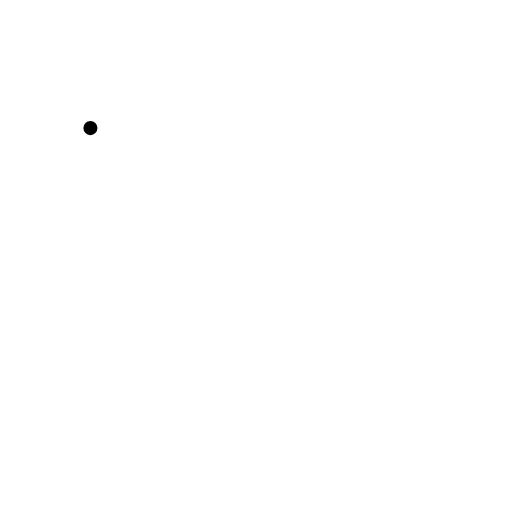
t = 0.00 s
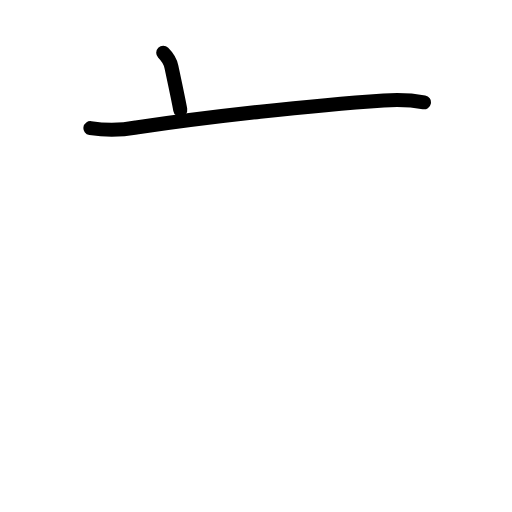
t = 1.75 s
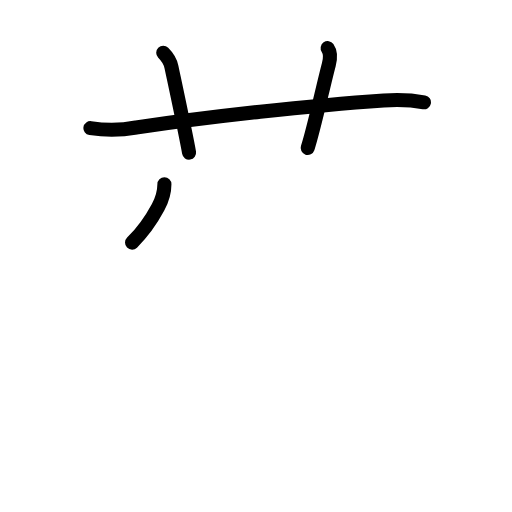
t = 3.63 s
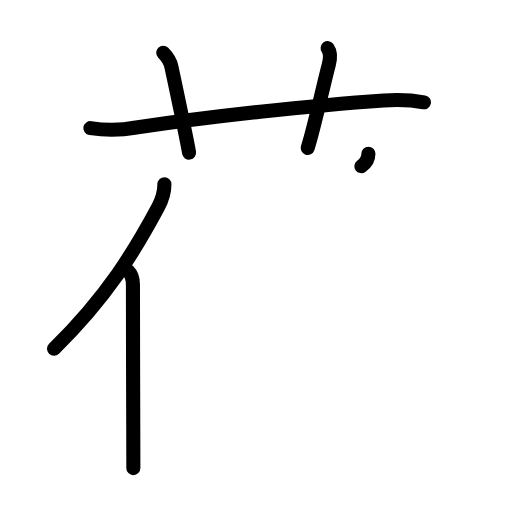
t = 5.38 s
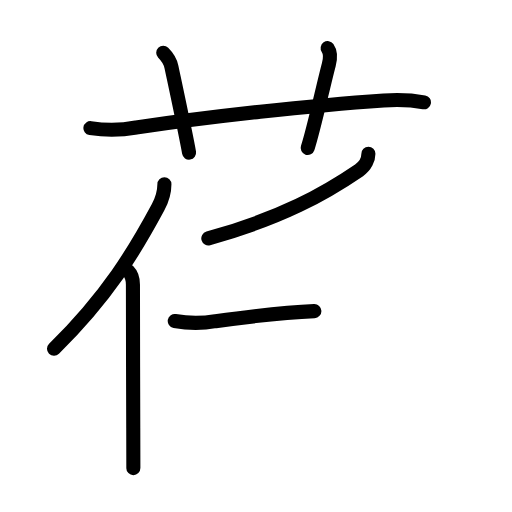
t = 6.50 s
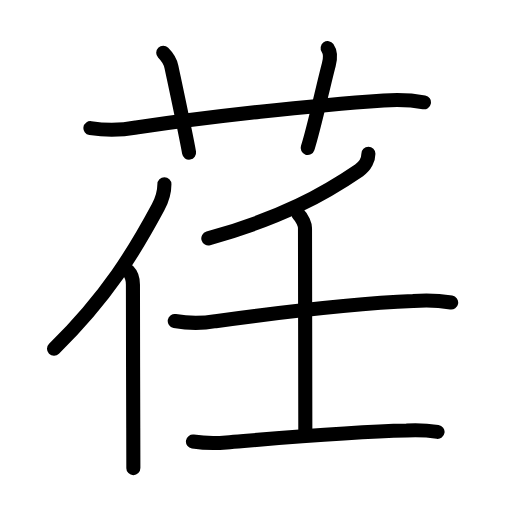
t = 9.00 s

The animated SVG that drew these frames (rendered in a browser with its animation timeline set to each time). Animation: 30 SMIL elements (animate=30); one cycle of 9.00 s.

<?xml version="1.0" encoding="UTF-8"?>
<!--
AniKanjiVG is licensed by CC-BY-SA Paul C. Sommerhoff (https://bitbucket.org/sommerhoff/anikanjivg).
AniKanjiVG uses KanjiVG which is licensed by CC-BY-SA Ulrich Apel (http://kanjivg.tagaini.net).
See also http://creativecommons.org/licenses/by-sa/3.0/
-->
<svg xmlns:kvg='http://kanjivg.tagaini.net' xmlns='http://www.w3.org/2000/svg' width='109' height='109' viewBox='0 0 109 109' style='fill:none;stroke:#000000;stroke-width:3;stroke-linecap:round;stroke-linejoin:round;' id="kvg:kanji_0834f"><g id="kvg:0834f" kvg:element="荏"><g id="kvg:0834f-g1" kvg:element="艹" kvg:variant="true" kvg:original="艸" kvg:position="top" kvg:radical="general"><path id="kvg:0834f-s1" kvg:type="㇐" d="M19.25,27.27c3.28,0.53,6.52,0.49,9.73-0.13c15.74-2.33,37.12-4.7,52.71-5.76c2.88-0.2,5.73-0.14,8.56,0.4"><animate attributeName="d" begin="0.0s" dur="0.3333333333333333s" from="M19.25,27.27C19.25,27.27,19.25,27.27,19.25,27.27" to="M19.25,27.27c3.28,0.53,6.52,0.49,9.73-0.13" />
<animate attributeName="d" begin="0.3333333333333333s" dur="0.3333333333333333s" from="M19.25,27.27c3.28,0.53,6.52,0.49,9.73-0.13c0,0,0,0,0,0,0" to="M19.25,27.27c3.28,0.53,6.52,0.49,9.73-0.13c15.74-2.33,37.12-4.7,52.71-5.76" />
<animate attributeName="d" begin="0.6666666666666666s" dur="0.3333333333333333s" from="M19.25,27.27c3.28,0.53,6.52,0.49,9.73-0.13c15.74-2.33,37.12-4.7,52.71-5.76c0,0,0,0,0,0,0" to="M19.25,27.27c3.28,0.53,6.52,0.49,9.73-0.13c15.74-2.33,37.12-4.7,52.71-5.76c2.88-0.2,5.73-0.14,8.56,0.4" />
</path>
<path id="kvg:0834f-s2" kvg:type="㇑a" d="M34.75,11.25c0.88,0.88,1.56,2.12,1.75,3c1.75,8.25,3.25,15.25,3.75,18.25"><animate attributeName="d" begin="1.0s" dur="0.5s" from="M34.75,11.25C34.75,11.25,34.75,11.25,34.75,11.25" to="M34.75,11.25c0.88,0.88,1.56,2.12,1.75,3" />
<animate attributeName="d" begin="1.5s" dur="0.5s" from="M34.75,11.25c0.88,0.88,1.56,2.12,1.75,3c0,0,0,0,0,0,0" to="M34.75,11.25c0.88,0.88,1.56,2.12,1.75,3c1.75,8.25,3.25,15.25,3.75,18.25" />
<animate attributeName="d" begin="0s" dur="1.0s" from="M-100,-100" to="M-100,-100" />
</path>
<path id="kvg:0834f-s3" kvg:type="㇑a" d="M69.75,10.25c0.7,1,0.64,2.03,0.25,3.5c-1.25,4.75-3.25,14-4.5,17.75"><animate attributeName="d" begin="2.0s" dur="0.5s" from="M69.75,10.25C69.75,10.25,69.75,10.25,69.75,10.25" to="M69.75,10.25c0.7,1,0.64,2.03,0.25,3.5" />
<animate attributeName="d" begin="2.5s" dur="0.5s" from="M69.75,10.25c0.7,1,0.64,2.03,0.25,3.5c0,0,0,0,0,0,0" to="M69.75,10.25c0.7,1,0.64,2.03,0.25,3.5c-1.25,4.75-3.25,14-4.5,17.75" />
<animate attributeName="d" begin="0s" dur="2.0s" from="M-100,-100" to="M-100,-100" />
</path>
</g>
<g id="kvg:0834f-g2" kvg:element="任" kvg:position="bottom"><g id="kvg:0834f-g3" kvg:element="亻" kvg:variant="true" kvg:original="人" kvg:position="left"><path id="kvg:0834f-s4" kvg:type="㇒" d="M35,39.21c0,1.96-0.57,3.45-1.35,4.91C28.63,53.46,23,62.9,11.5,74.26"><animate attributeName="d" begin="3.0s" dur="0.5s" from="M35,39.21C35,39.21,35,39.21,35,39.21" to="M35,39.21c0,1.96-0.57,3.45-1.35,4.91" />
<animate attributeName="d" begin="3.5s" dur="0.5s" from="M35,39.21c0,1.96-0.57,3.45-1.35,4.91c0,0,0,0,0,0,0" to="M35,39.21c0,1.96-0.57,3.45-1.35,4.91C28.63,53.46,23,62.9,11.5,74.26" />
<animate attributeName="d" begin="0s" dur="3.0s" from="M-100,-100" to="M-100,-100" />
</path>
<path id="kvg:0834f-s5" kvg:type="㇑" d="M27.28,57.71c0.78,0.78,1.02,1.75,1.02,2.89c0,7.58,0.04,21.09,0.07,30.49c0.01,3.7,0.02,6.76,0.02,8.57"><animate attributeName="d" begin="4.0s" dur="0.3333333333333333s" from="M27.28,57.71C27.28,57.71,27.28,57.71,27.28,57.71" to="M27.28,57.71c0.78,0.78,1.02,1.75,1.02,2.89" />
<animate attributeName="d" begin="4.333333333333333s" dur="0.3333333333333333s" from="M27.28,57.71c0.78,0.78,1.02,1.75,1.02,2.89c0,0,0,0,0,0,0" to="M27.28,57.71c0.78,0.78,1.02,1.75,1.02,2.89c0,7.58,0.04,21.09,0.07,30.49" />
<animate attributeName="d" begin="4.666666666666667s" dur="0.3333333333333333s" from="M27.28,57.71c0.78,0.78,1.02,1.75,1.02,2.89c0,7.58,0.04,21.09,0.07,30.49c0,0,0,0,0,0,0" to="M27.28,57.71c0.78,0.78,1.02,1.75,1.02,2.89c0,7.58,0.04,21.09,0.07,30.49c0.01,3.7,0.02,6.76,0.02,8.57" />
<animate attributeName="d" begin="0s" dur="4.0s" from="M-100,-100" to="M-100,-100" />
</path>
</g>
<g id="kvg:0834f-g4" kvg:element="壬" kvg:position="right"><g id="kvg:0834f-g5" kvg:element="丿"><path id="kvg:0834f-s6" kvg:type="㇒" d="M78.43,32.75c0,1.1-0.61,2.57-1.99,3.51c-7.36,5.02-16.35,10.09-32.09,14.49"><animate attributeName="d" begin="5.0s" dur="0.5s" from="M78.43,32.75C78.43,32.75,78.43,32.75,78.43,32.75" to="M78.43,32.75c0,1.1-0.61,2.57-1.99,3.51" />
<animate attributeName="d" begin="5.5s" dur="0.5s" from="M78.43,32.75c0,1.1-0.61,2.57-1.99,3.51c0,0,0,0,0,0,0" to="M78.43,32.75c0,1.1-0.61,2.57-1.99,3.51c-7.36,5.02-16.35,10.09-32.09,14.49" />
<animate attributeName="d" begin="0s" dur="5.0s" from="M-100,-100" to="M-100,-100" />
</path>
</g>
<g id="kvg:0834f-g6" kvg:element="士"><path id="kvg:0834f-s7" kvg:type="㇐" d="M37.2,68.33c2.89,0.53,5.79,0.55,8.69,0.04c12.04-1.64,30.08-3.79,42.07-4.28c2.71-0.23,5.41-0.13,8.09,0.31"><animate attributeName="d" begin="6.0s" dur="0.3333333333333333s" from="M37.2,68.33C37.2,68.33,37.2,68.33,37.2,68.33" to="M37.2,68.33c2.89,0.53,5.79,0.55,8.69,0.04" />
<animate attributeName="d" begin="6.333333333333333s" dur="0.3333333333333333s" from="M37.2,68.33c2.89,0.53,5.79,0.55,8.69,0.04c0,0,0,0,0,0,0" to="M37.2,68.33c2.89,0.53,5.79,0.55,8.69,0.04c12.04-1.64,30.08-3.79,42.07-4.28" />
<animate attributeName="d" begin="6.666666666666667s" dur="0.3333333333333333s" from="M37.2,68.33c2.89,0.53,5.79,0.55,8.69,0.04c12.04-1.64,30.08-3.79,42.07-4.28c0,0,0,0,0,0,0" to="M37.2,68.33c2.89,0.53,5.79,0.55,8.69,0.04c12.04-1.64,30.08-3.79,42.07-4.28c2.71-0.23,5.41-0.13,8.09,0.31" />
<animate attributeName="d" begin="0s" dur="6.0s" from="M-100,-100" to="M-100,-100" />
</path>
<path id="kvg:0834f-s8" kvg:type="㇑a" d="M63.54,45.63c0.85,0.85,1.39,2.18,1.39,2.96c0,4.15,0.07,36.95,0.07,42.82"><animate attributeName="d" begin="7.0s" dur="0.5s" from="M63.54,45.63C63.54,45.63,63.54,45.63,63.54,45.63" to="M63.54,45.63c0.85,0.85,1.39,2.18,1.39,2.96" />
<animate attributeName="d" begin="7.5s" dur="0.5s" from="M63.54,45.63c0.85,0.85,1.39,2.18,1.39,2.96c0,0,0,0,0,0,0" to="M63.54,45.63c0.85,0.85,1.39,2.18,1.39,2.96c0,4.15,0.07,36.95,0.07,42.82" />
<animate attributeName="d" begin="0s" dur="7.0s" from="M-100,-100" to="M-100,-100" />
</path>
<path id="kvg:0834f-s9" kvg:type="㇐" d="M41.08,94.01c2.37,0.35,4.75,0.41,7.13,0.18c12.28-1.02,26.32-2.28,38.35-2.53c2.2-0.12,4.4-0.03,6.59,0.28"><animate attributeName="d" begin="8.0s" dur="0.3333333333333333s" from="M41.08,94.01C41.08,94.01,41.08,94.01,41.08,94.01" to="M41.08,94.01c2.37,0.35,4.75,0.41,7.13,0.18" />
<animate attributeName="d" begin="8.333333333333334s" dur="0.3333333333333333s" from="M41.08,94.01c2.37,0.35,4.75,0.41,7.13,0.18c0,0,0,0,0,0,0" to="M41.08,94.01c2.37,0.35,4.75,0.41,7.13,0.18c12.28-1.02,26.32-2.28,38.35-2.53" />
<animate attributeName="d" begin="8.666666666666666s" dur="0.3333333333333333s" from="M41.08,94.01c2.37,0.35,4.75,0.41,7.13,0.18c12.28-1.02,26.32-2.28,38.35-2.53c0,0,0,0,0,0,0" to="M41.08,94.01c2.37,0.35,4.75,0.41,7.13,0.18c12.28-1.02,26.32-2.28,38.35-2.53c2.2-0.12,4.4-0.03,6.59,0.28" />
<animate attributeName="d" begin="0s" dur="8.0s" from="M-100,-100" to="M-100,-100" />
</path>
</g>
</g>
</g>
</g>
</svg>
